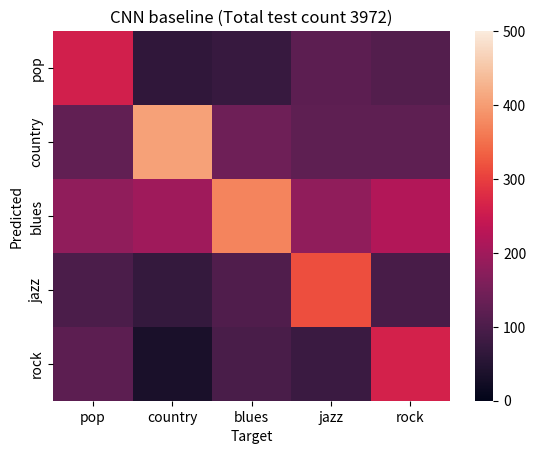

Reproduce this figure in Python.
"""
    file : analysis
    authors : 21112254, 16008937, 20175911, 21180859

"""

import numpy as np
import pandas as pd
import matplotlib.pyplot as plt
import seaborn as sns


modified = np.array([[394.33333333, 102.        , 101.        , 132.33333333,
        149.66666667],
       [ 64.66666667, 427.33333333, 125.33333333,  67.66666667,
         65.66666667],
       [ 79.66666667, 149.33333333, 307.        ,  91.66666667,
        120.66666667],
       [ 81.33333333,  69.66666667, 104.        , 361.66666667,
         84.33333333],
       [192.33333333,  57.66666667, 163.33333333, 117.33333333,
        359.        ]])

baseline = np.array([[258.5,  64. ,  72.5, 120. , 109.],
       [125. , 406. , 142. , 122.5, 122.],
       [181. , 197.5, 373. , 181. , 220.5],
       [ 99. ,  68.5, 104. , 315.5,  94.5],
       [120.5,  34. ,  97. ,  78. , 263.5]])

diff = np.subtract(modified,baseline)
#cmap = sns.color_palette("coolwarm", as_cmap=True)
mapping = {'pop':0,'country':1,'blues':2,'jazz':3,'rock':4}
ax = plt.axes()
#,cmap = cmapcenter=0
sns.heatmap(baseline, xticklabels = mapping.keys(),yticklabels = mapping.keys(),ax=ax,vmax=500,vmin=0)


ax.set_title('CNN baseline (Total test count 3972)')
plt.xlabel ("Target")
plt.ylabel ("Predicted")
plt.savefig("cnn_baseline.png") 